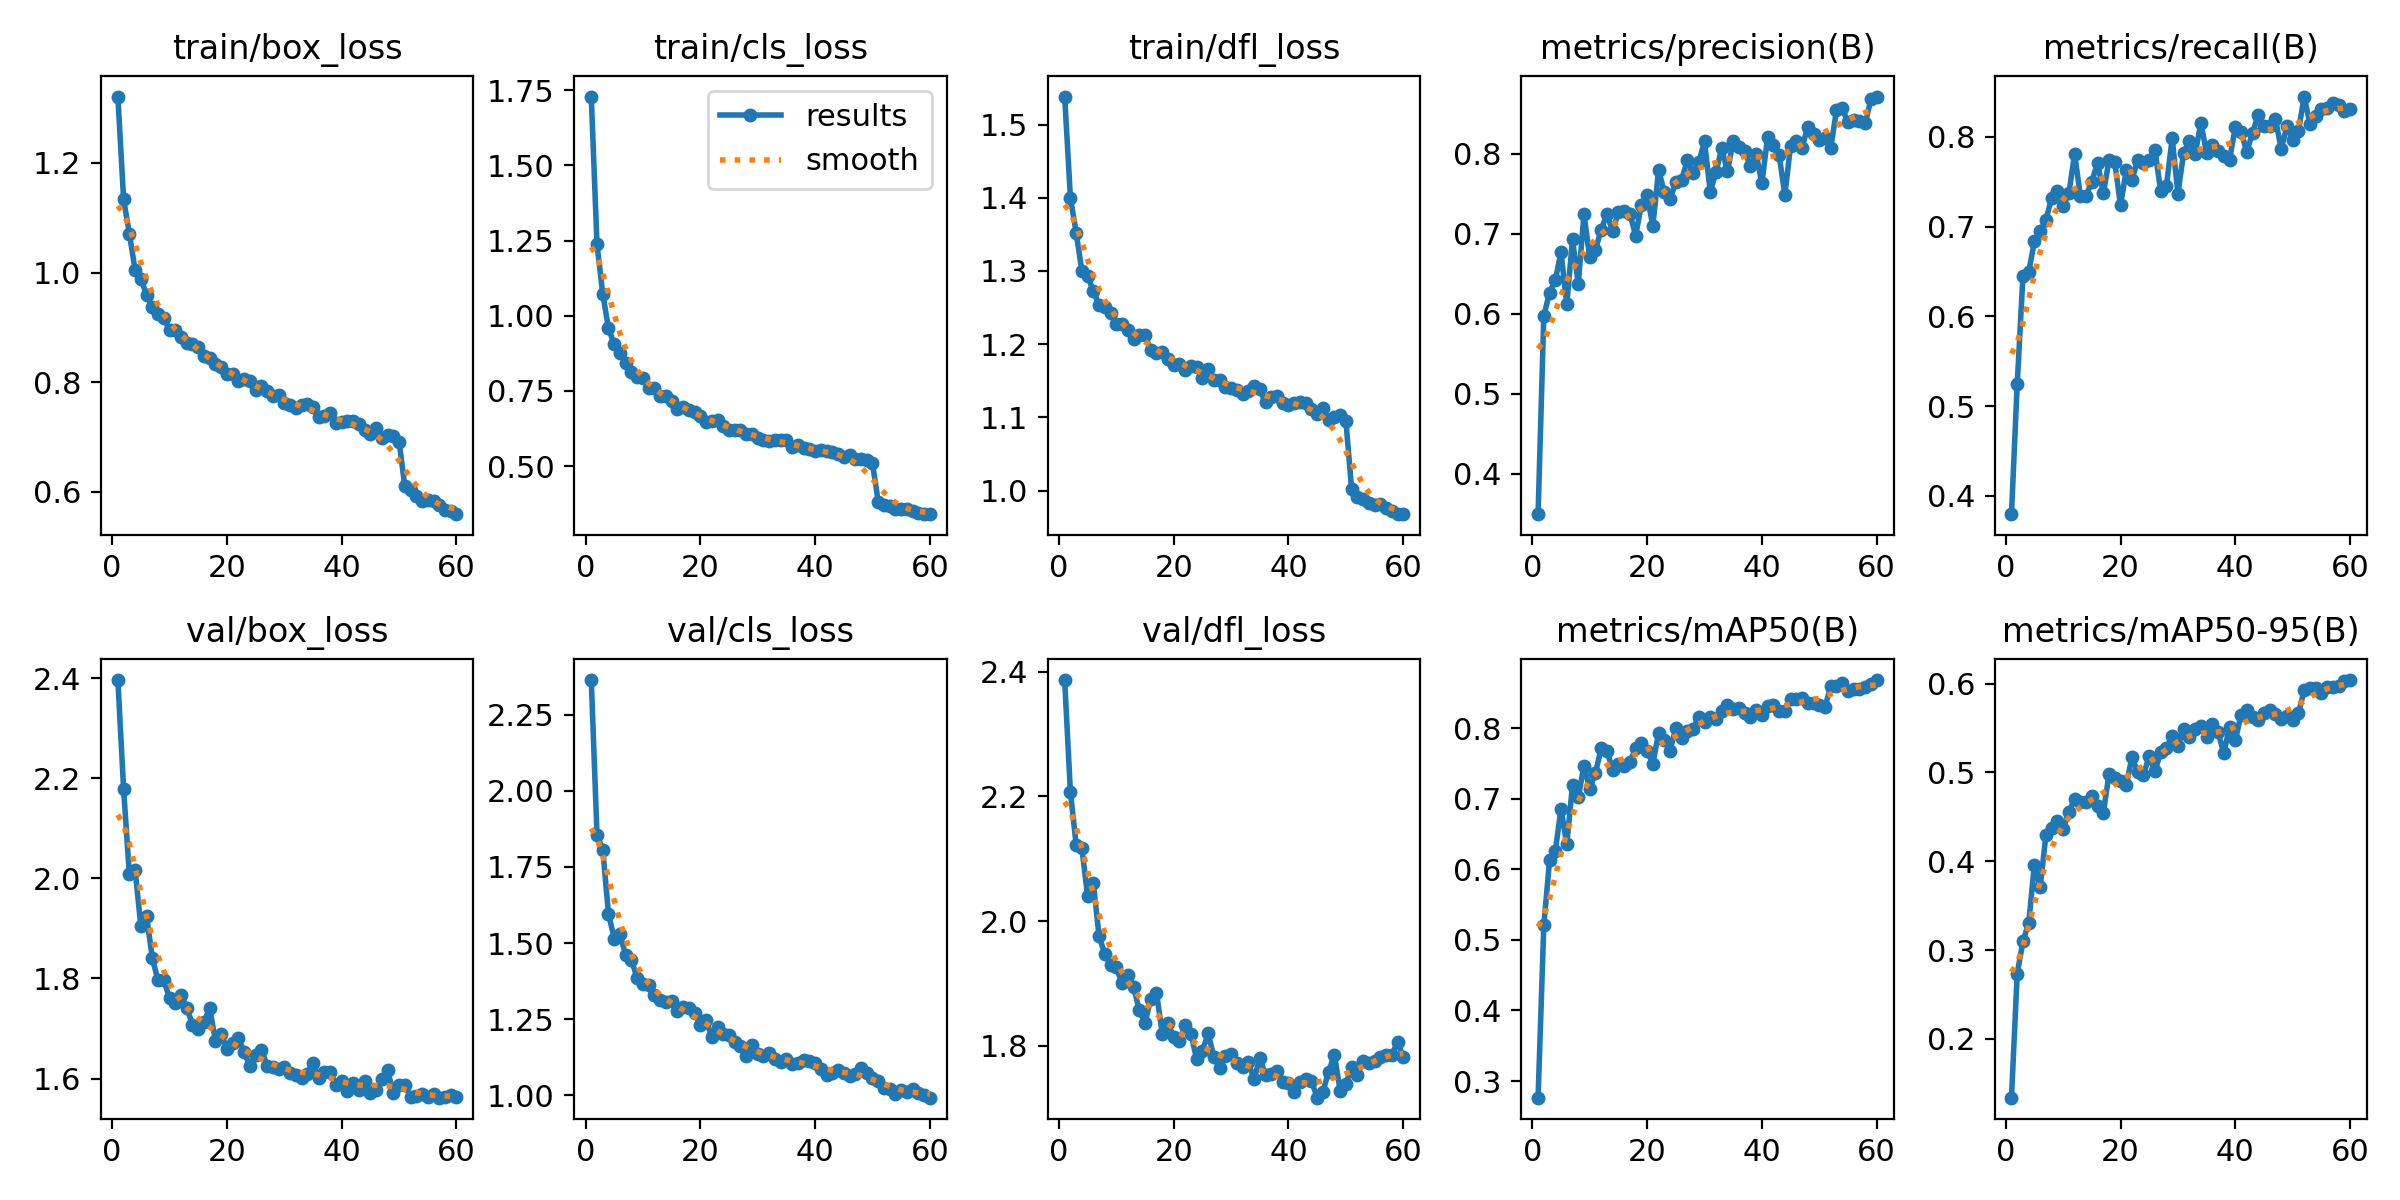

The table this chart was drawn from, first rows:
epoch, time, train/box_loss, train/cls_loss, train/dfl_loss, metrics/precision(B), metrics/recall(B), metrics/mAP50(B), metrics/mAP50-95(B), val/box_loss, val/cls_loss, val/dfl_loss, lr/pg0, lr/pg1, lr/pg2
1, 206.2, 1.321, 1.729, 1.538, 0.3493, 0.3795, 0.2764, 0.1338, 2.396, 2.364, 2.387, 0.06674, 3.32889e-05, 3.32889e-05
2, 397.4, 1.134, 1.237, 1.4, 0.5971, 0.5244, 0.5207, 0.2732, 2.178, 1.855, 2.206, 0.03344, 6.56229e-05, 6.56229e-05
3, 587.1, 1.071, 1.072, 1.352, 0.6265, 0.6451, 0.6127, 0.3099, 2.008, 1.807, 2.123, 0.0001414, 9.69569e-05, 9.69569e-05
4, 776.1, 1.005, 0.9582, 1.3, 0.642, 0.6495, 0.6261, 0.3302, 2.017, 1.596, 2.117, 9.55e-05, 9.55e-05, 9.55e-05
5, 964.7, 0.9889, 0.9049, 1.293, 0.6768, 0.6837, 0.686, 0.3963, 1.905, 1.515, 2.04, 9.4e-05, 9.4e-05, 9.4e-05
6, 1153, 0.9589, 0.8776, 1.273, 0.6115, 0.6947, 0.6358, 0.3709, 1.925, 1.529, 2.06, 9.25e-05, 9.25e-05, 9.25e-05
7, 1342, 0.9369, 0.8433, 1.253, 0.6928, 0.7076, 0.7195, 0.4294, 1.841, 1.46, 1.976, 9.1e-05, 9.1e-05, 9.1e-05
8, 1531, 0.9244, 0.8133, 1.25, 0.6371, 0.732, 0.702, 0.4377, 1.796, 1.445, 1.947, 8.95e-05, 8.95e-05, 8.95e-05
9, 1720, 0.9178, 0.7975, 1.243, 0.7242, 0.7402, 0.7472, 0.4457, 1.796, 1.384, 1.93, 8.8e-05, 8.8e-05, 8.8e-05
10, 1909, 0.8953, 0.7919, 1.227, 0.6703, 0.7234, 0.7141, 0.4363, 1.761, 1.365, 1.926, 8.65e-05, 8.65e-05, 8.65e-05
11, 2097, 0.8945, 0.759, 1.227, 0.6801, 0.7371, 0.737, 0.455, 1.751, 1.363, 1.9, 8.5e-05, 8.5e-05, 8.5e-05
12, 2286, 0.8828, 0.7584, 1.219, 0.705, 0.781, 0.7717, 0.4706, 1.768, 1.329, 1.913, 8.35e-05, 8.35e-05, 8.35e-05
13, 2475, 0.871, 0.733, 1.207, 0.7248, 0.7347, 0.7685, 0.4666, 1.742, 1.312, 1.895, 8.2e-05, 8.2e-05, 8.2e-05
14, 2664, 0.8686, 0.733, 1.212, 0.7031, 0.7346, 0.7406, 0.4665, 1.708, 1.305, 1.857, 8.05e-05, 8.05e-05, 8.05e-05
15, 2853, 0.8641, 0.7154, 1.212, 0.7276, 0.7502, 0.7501, 0.4738, 1.699, 1.309, 1.837, 7.9e-05, 7.9e-05, 7.9e-05
16, 3042, 0.8481, 0.6901, 1.192, 0.7287, 0.7713, 0.747, 0.4624, 1.713, 1.276, 1.875, 7.75e-05, 7.75e-05, 7.75e-05
17, 3231, 0.8436, 0.6966, 1.188, 0.7249, 0.7373, 0.7519, 0.4541, 1.74, 1.291, 1.885, 7.6e-05, 7.6e-05, 7.6e-05
18, 3420, 0.8325, 0.686, 1.19, 0.6977, 0.7741, 0.7716, 0.4984, 1.675, 1.287, 1.82, 7.45e-05, 7.45e-05, 7.45e-05
19, 3609, 0.8274, 0.6794, 1.18, 0.736, 0.7718, 0.779, 0.4934, 1.69, 1.272, 1.836, 7.3e-05, 7.3e-05, 7.3e-05
20, 3798, 0.8144, 0.6676, 1.172, 0.7482, 0.7237, 0.7679, 0.49, 1.659, 1.231, 1.815, 7.15e-05, 7.15e-05, 7.15e-05
21, 3988, 0.8152, 0.6482, 1.173, 0.7097, 0.7631, 0.7499, 0.4857, 1.671, 1.246, 1.809, 7e-05, 7e-05, 7e-05
22, 4177, 0.802, 0.6485, 1.165, 0.7796, 0.7523, 0.7936, 0.5174, 1.681, 1.191, 1.833, 6.85e-05, 6.85e-05, 6.85e-05
23, 4366, 0.8051, 0.6541, 1.17, 0.7519, 0.7745, 0.7835, 0.5001, 1.653, 1.224, 1.819, 6.7e-05, 6.7e-05, 6.7e-05
24, 4555, 0.8011, 0.634, 1.169, 0.7436, 0.7715, 0.7684, 0.4975, 1.625, 1.202, 1.779, 6.55e-05, 6.55e-05, 6.55e-05
25, 4744, 0.7862, 0.6198, 1.154, 0.7645, 0.774, 0.8006, 0.5182, 1.648, 1.2, 1.792, 6.4e-05, 6.4e-05, 6.4e-05
26, 4936, 0.7932, 0.6203, 1.166, 0.7671, 0.786, 0.7868, 0.5011, 1.658, 1.176, 1.82, 6.25e-05, 6.25e-05, 6.25e-05
27, 5130, 0.7838, 0.62, 1.152, 0.7917, 0.7393, 0.7964, 0.5232, 1.626, 1.162, 1.782, 6.1e-05, 6.1e-05, 6.1e-05
28, 5323, 0.7753, 0.6073, 1.151, 0.7765, 0.7454, 0.7998, 0.5272, 1.624, 1.129, 1.765, 5.95e-05, 5.95e-05, 5.95e-05
29, 5515, 0.7766, 0.6078, 1.142, 0.7893, 0.7983, 0.8159, 0.5413, 1.618, 1.167, 1.783, 5.8e-05, 5.8e-05, 5.8e-05
30, 5707, 0.7617, 0.5934, 1.14, 0.8154, 0.737, 0.8087, 0.5296, 1.624, 1.137, 1.787, 5.65e-05, 5.65e-05, 5.65e-05
31, 5895, 0.7587, 0.5853, 1.137, 0.7527, 0.7822, 0.816, 0.5492, 1.61, 1.131, 1.773, 5.5e-05, 5.5e-05, 5.5e-05
32, 6085, 0.7519, 0.5851, 1.132, 0.7766, 0.7954, 0.8133, 0.5393, 1.607, 1.138, 1.767, 5.35e-05, 5.35e-05, 5.35e-05
33, 6274, 0.7581, 0.5873, 1.136, 0.8071, 0.7806, 0.8239, 0.549, 1.601, 1.12, 1.774, 5.2e-05, 5.2e-05, 5.2e-05
34, 6463, 0.7597, 0.5863, 1.142, 0.7779, 0.8159, 0.8331, 0.5525, 1.61, 1.111, 1.746, 5.05e-05, 5.05e-05, 5.05e-05
35, 6652, 0.7553, 0.5883, 1.138, 0.8159, 0.7821, 0.827, 0.5396, 1.632, 1.118, 1.781, 4.9e-05, 4.9e-05, 4.9e-05
36, 6841, 0.7354, 0.5635, 1.12, 0.8079, 0.7913, 0.8282, 0.5542, 1.601, 1.102, 1.753, 4.75e-05, 4.75e-05, 4.75e-05
37, 7030, 0.7384, 0.5716, 1.128, 0.8034, 0.7839, 0.8215, 0.545, 1.613, 1.108, 1.756, 4.6e-05, 4.6e-05, 4.6e-05
38, 7219, 0.743, 0.5596, 1.129, 0.7846, 0.7793, 0.8168, 0.5216, 1.613, 1.116, 1.76, 4.45e-05, 4.45e-05, 4.45e-05
39, 7408, 0.7257, 0.5553, 1.119, 0.8, 0.7747, 0.8254, 0.5513, 1.588, 1.114, 1.742, 4.3e-05, 4.3e-05, 4.3e-05
40, 7598, 0.7278, 0.549, 1.117, 0.763, 0.8108, 0.8186, 0.5361, 1.595, 1.108, 1.74, 4.15e-05, 4.15e-05, 4.15e-05
41, 7787, 0.7291, 0.5529, 1.119, 0.8212, 0.8059, 0.8311, 0.5649, 1.575, 1.085, 1.726, 4e-05, 4e-05, 4e-05
42, 7976, 0.7288, 0.5492, 1.121, 0.8111, 0.7835, 0.8325, 0.5703, 1.591, 1.068, 1.742, 3.85e-05, 3.85e-05, 3.85e-05
43, 8165, 0.723, 0.5478, 1.12, 0.7984, 0.8046, 0.8242, 0.5619, 1.576, 1.075, 1.747, 3.7e-05, 3.7e-05, 3.7e-05
44, 8354, 0.7123, 0.5392, 1.111, 0.7488, 0.8246, 0.8249, 0.5593, 1.595, 1.084, 1.744, 3.55e-05, 3.55e-05, 3.55e-05
45, 8543, 0.7045, 0.5295, 1.104, 0.8099, 0.8117, 0.8421, 0.567, 1.572, 1.075, 1.717, 3.4e-05, 3.4e-05, 3.4e-05
46, 8732, 0.7158, 0.5369, 1.113, 0.8164, 0.8125, 0.8419, 0.5698, 1.576, 1.063, 1.727, 3.25e-05, 3.25e-05, 3.25e-05
47, 8921, 0.6987, 0.5246, 1.096, 0.8075, 0.8203, 0.8433, 0.5661, 1.599, 1.072, 1.759, 3.1e-05, 3.1e-05, 3.1e-05
48, 9110, 0.7028, 0.5252, 1.101, 0.8338, 0.7863, 0.8359, 0.5598, 1.616, 1.089, 1.786, 2.95e-05, 2.95e-05, 2.95e-05
49, 9299, 0.7006, 0.5207, 1.104, 0.8252, 0.8122, 0.8365, 0.564, 1.571, 1.073, 1.728, 2.8e-05, 2.8e-05, 2.8e-05
50, 9489, 0.6913, 0.5089, 1.095, 0.8177, 0.7972, 0.8325, 0.5585, 1.586, 1.057, 1.739, 2.65e-05, 2.65e-05, 2.65e-05
51, 9680, 0.6096, 0.3818, 1.002, 0.8198, 0.8064, 0.8306, 0.5663, 1.587, 1.049, 1.767, 2.5e-05, 2.5e-05, 2.5e-05
52, 9869, 0.6026, 0.371, 0.9918, 0.8076, 0.8451, 0.8595, 0.5923, 1.563, 1.023, 1.754, 2.35e-05, 2.35e-05, 2.35e-05
53, 10058, 0.5927, 0.368, 0.9885, 0.8543, 0.8149, 0.8601, 0.5953, 1.565, 1.023, 1.776, 2.2e-05, 2.2e-05, 2.2e-05
54, 10246, 0.5823, 0.3579, 0.9825, 0.8566, 0.8237, 0.8646, 0.5948, 1.569, 1.004, 1.773, 2.05e-05, 2.05e-05, 2.05e-05
55, 10434, 0.5843, 0.3566, 0.98, 0.8394, 0.8317, 0.8532, 0.5896, 1.563, 1.019, 1.776, 1.9e-05, 1.9e-05, 1.9e-05
56, 10623, 0.5837, 0.3567, 0.9818, 0.8423, 0.8322, 0.8559, 0.5957, 1.569, 1.011, 1.782, 1.75e-05, 1.75e-05, 1.75e-05
57, 10811, 0.5747, 0.3524, 0.9762, 0.8409, 0.8378, 0.8562, 0.5967, 1.562, 1.02, 1.785, 1.6e-05, 1.6e-05, 1.6e-05
58, 11004, 0.5662, 0.3433, 0.9725, 0.838, 0.8355, 0.8583, 0.5976, 1.563, 1.007, 1.785, 1.45e-05, 1.45e-05, 1.45e-05
59, 11196, 0.5651, 0.341, 0.9678, 0.8679, 0.8292, 0.8635, 0.6029, 1.567, 1.002, 1.806, 1.3e-05, 1.3e-05, 1.3e-05
60, 11390, 0.5588, 0.3402, 0.9678, 0.8715, 0.8317, 0.8685, 0.604, 1.563, 0.9927, 1.782, 1.15e-05, 1.15e-05, 1.15e-05
